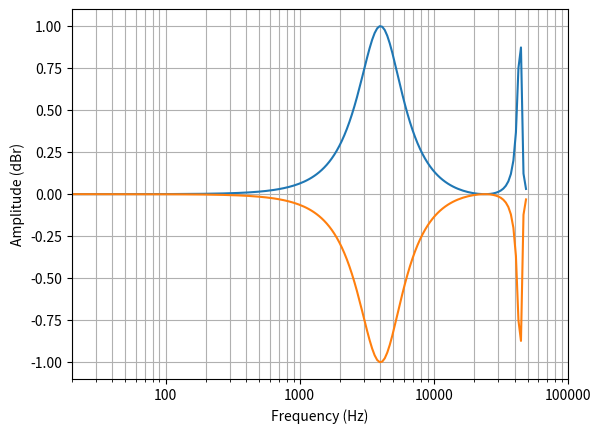

Generate this figure with matplotlib:
# -*- coding: utf-8 -*-

import numpy as np
import matplotlib.pyplot as plt
import matplotlib.ticker as ticker


def numpyfy(fc, Q, gain, fs):
    # Cast lists to Numpy arrays
    if type(fc) == list:
        fc = np.array(fc)
    if type(Q) == list:
        Q = np.array(Q)
    if type(gain) == list:
        gain = np.array(gain)
    if type(fs) == list:
        fs = np.array(fs)
    return fc, Q, gain, fs


def peaking(fc, Q, gain, fs=48000):
    """Peaking filter designer.

    Args:
        fc: Center frequency
        Q: Q factor
        gain: Gain
        fs: Sampling frequency

    Returns:
        Biquad filter coefficients a0, a1, a2, b0, b1 and b2 as tuple
    """
    # Turn lists into numpy arrays
    fc, Q, gain, fs = numpyfy(fc, Q, gain, fs)

    A = 10 ** (gain / 40)
    w0 = 2 * np.pi * fc / fs
    alpha = np.sin(w0) / (2 * Q)

    a0 = 1 + alpha / A
    a1 = -(-2 * np.cos(w0)) / a0
    a2 = -(1 - alpha / A) / a0

    b0 = (1 + alpha * A) / a0
    b1 = (-2 * np.cos(w0)) / a0
    b2 = (1 - alpha * A) / a0

    return 1.0, a1, a2, b0, b1, b2


def low_shelf(fc, Q, gain, fs=48000):
    """Low shelf filter designer.

    Args:
        fc: Center frequency
        Q: Q factor
        gain: Gain
        fs: Sampling frequency

    Returns:
        Biquad filter coefficients a0, a1, a2, b0, b1 and b2 as tuple
    """
    # Turn lists into numpy arrays
    fc, Q, gain, fs = numpyfy(fc, Q, gain, fs)

    A = 10 ** (gain / 40)
    w0 = 2 * np.pi * fc / fs
    alpha = np.sin(w0) / (2 * Q)

    a0 = (A + 1) + (A - 1) * np.cos(w0) + 2 * np.sqrt(A) * alpha
    a1 = -(-2 * ((A - 1) + (A + 1) * np.cos(w0))) / a0
    a2 = -((A + 1) + (A - 1) * np.cos(w0) - 2 * np.sqrt(A) * alpha) / a0

    b0 = (A * ((A + 1) - (A - 1) * np.cos(w0) + 2 * np.sqrt(A) * alpha)) / a0
    b1 = (2 * A * ((A - 1) - (A + 1) * np.cos(w0))) / a0
    b2 = (A * ((A + 1) - (A - 1) * np.cos(w0) - 2 * np.sqrt(A) * alpha)) / a0

    return 1.0, a1, a2, b0, b1, b2


def high_shelf(fc, Q, gain, fs=48000):
    """High shelf filter designer.

    Args:
        fc: Center frequency
        Q: Q factor
        gain: Gain
        fs: Sampling frequency

    Returns:
        Biquad filter coefficients a0, a1, a2, b0, b1 and b2 as tuple
    """
    # Turn lists into numpy arrays
    fc, Q, gain, fs = numpyfy(fc, Q, gain, fs)

    A = 10 ** (gain / 40)
    w0 = 2 * np.pi * fc / fs
    alpha = np.sin(w0) / (2 * Q)

    a0 = (A + 1) - (A - 1) * np.cos(w0) + 2 * np.sqrt(A) * alpha
    a1 = -(2 * ((A - 1) - (A + 1) * np.cos(w0))) / a0
    a2 = -((A + 1) - (A - 1) * np.cos(w0) - 2 * np.sqrt(A) * alpha) / a0

    b0 = (A * ((A + 1) + (A - 1) * np.cos(w0) + 2 * np.sqrt(A) * alpha)) / a0
    b1 = (-2 * A * ((A - 1) + (A + 1) * np.cos(w0))) / a0
    b2 = (A * ((A + 1) + (A - 1) * np.cos(w0) - 2 * np.sqrt(A) * alpha)) / a0

    return 1.0, a1, a2, b0, b1, b2


def digital_coeffs(f, fs, a0, a1, a2, b0, b1, b2):
    w = 2 * np.pi * f / fs
    phi = 4 * np.sin(w / 2) ** 2

    a1 *= -1
    a2 *= -1

    c = 10 * np.log10(
        (b0 + b1 + b2) ** 2 + (b0 * b2 * phi - (b1 * (b0 + b2) + 4 * b0 * b2)) * phi
    ) - 10 * np.log10(
        (a0 + a1 + a2) ** 2 + (a0 * a2 * phi - (a1 * (a0 + a2) + 4 * a0 * a2)) * phi
    )
    return c


def main():
    # fc = [20, 220, 450, 1280, 2200, 3000, 5700, 6600, 7600]
    # Q = [1.1, 0.9, 1.0, 1.5, 4.0, 2.0, 6.0, 7.0, 5.0]
    # gain = [2.1, -3.8, -2.0, 4.0, -3.5, 4.5, -5.0, 0.4, -2.4]

    fs = 48000

    fc = [100000]
    fc.append(abs(round(fc[0] / fs) * fs - fc[0]))
    print(fc)
    Q = [1, 1]
    gain = [1.0, -1.0]

    a0, a1, a2, b0, b1, b2 = peaking(fc, Q, gain, fs=fs)

    f = [20]
    while f[-1] < fs:
        f.append(f[-1]*2**(1/16))
    f = np.repeat(np.expand_dims(f, 1), len(fc), axis=1)

    c = digital_coeffs(f, fs, a0, a1, a2, b0, b1, b2)

    fig, ax = plt.subplots()
    #plt.plot(f, np.sum(c, axis=1), linewidth=3)
    plt.plot(f, c)
    plt.xlabel('Frequency (Hz)')
    plt.semilogx()
    plt.xlim([20, 100000])
    plt.ylabel('Amplitude (dBr)')
    plt.grid(True, which='major')
    plt.grid(True, which='minor')
    ax.xaxis.set_major_formatter(ticker.StrMethodFormatter('{x:.0f}'))
    plt.show()


if __name__ == '__main__':
    main()
